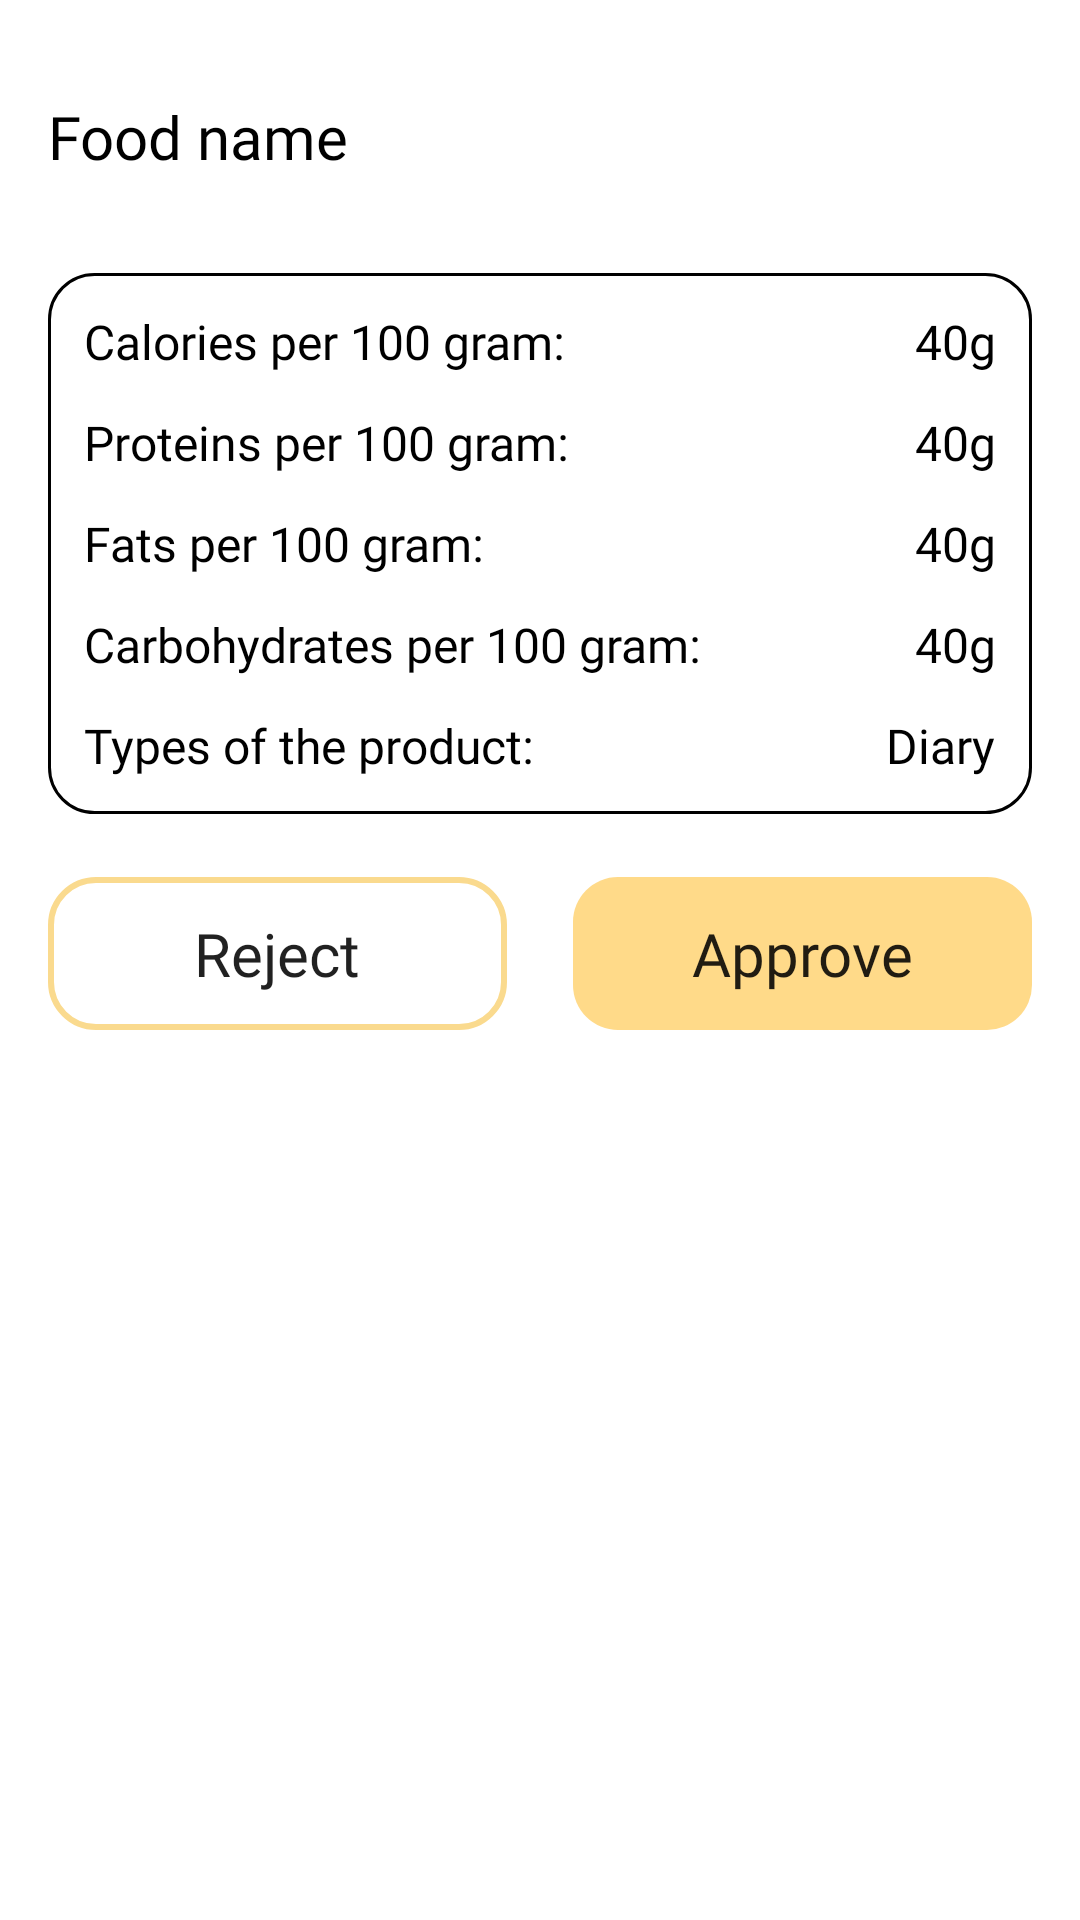

The Android layout XML behind this screen, and the referenced resources:
<!-- AndroidManifest.xml: application theme Theme.Mobile -->
<!-- res/layout/request_item.xml -->
<?xml version="1.0" encoding="utf-8"?>
<androidx.constraintlayout.widget.ConstraintLayout xmlns:android="http://schemas.android.com/apk/res/android"
    xmlns:app="http://schemas.android.com/apk/res-auto"
    android:layout_width="match_parent"
    android:layout_height="match_parent"
    android:paddingHorizontal="16dp">

    <TextView
        android:id="@+id/textView"
        android:layout_width="match_parent"
        android:layout_height="wrap_content"
        android:layout_marginTop="32dp"
        android:fontFamily="@font/sf_pro_text_regular"
        android:text="@string/food_name"
        android:textColor="#000000"
        android:textSize="20sp"
        app:layout_constraintEnd_toEndOf="parent"
        app:layout_constraintStart_toStartOf="parent"
        app:layout_constraintTop_toTopOf="parent" />

    <LinearLayout
        android:id="@+id/info"
        android:layout_width="match_parent"
        android:layout_height="wrap_content"
        android:layout_marginTop="32dp"
        android:background="@drawable/shape_outlined_dropdown_item"
        android:orientation="vertical"
        app:layout_constraintEnd_toEndOf="parent"
        app:layout_constraintStart_toStartOf="parent"
        app:layout_constraintTop_toBottomOf="@+id/textView">

        <LinearLayout
            android:layout_width="match_parent"
            android:layout_height="wrap_content"
            android:layout_marginTop="12dp"
            android:orientation="horizontal"
            android:paddingHorizontal="12dp">

            <TextView
                android:layout_width="0dp"
                android:layout_height="wrap_content"
                android:layout_weight="1"
                android:fontFamily="@font/sf_pro_text_regular"
                android:text="@string/calories_per_100_gram"
                android:textColor="#000000"
                android:textSize="16sp" />

            <TextView
                android:id="@+id/caloriesNumber"
                android:layout_width="wrap_content"
                android:layout_height="wrap_content"
                android:fontFamily="@font/sf_pro_text_regular"
                android:text="40g"
                android:textColor="#000000"
                android:textSize="16sp" />

        </LinearLayout>

        <LinearLayout
            android:layout_width="match_parent"
            android:layout_height="wrap_content"
            android:layout_marginTop="12dp"
            android:orientation="horizontal"
            android:paddingHorizontal="12dp">

            <TextView
                android:layout_width="0dp"
                android:layout_height="wrap_content"
                android:layout_weight="1"
                android:fontFamily="@font/sf_pro_text_regular"
                android:text="@string/proteins_per_100_gram"
                android:textColor="#000000"
                android:textSize="16sp" />

            <TextView
                android:id="@+id/proteinNumber"
                android:layout_width="wrap_content"
                android:layout_height="wrap_content"
                android:fontFamily="@font/sf_pro_text_regular"
                android:text="40g"
                android:textColor="#000000"
                android:textSize="16sp" />

        </LinearLayout>

        <LinearLayout
            android:layout_width="match_parent"
            android:layout_height="wrap_content"
            android:layout_marginTop="12dp"
            android:orientation="horizontal"
            android:paddingHorizontal="12dp">

            <TextView
                android:layout_width="0dp"
                android:layout_height="wrap_content"
                android:layout_weight="1"
                android:fontFamily="@font/sf_pro_text_regular"
                android:text="@string/fats_per_100_gram"
                android:textColor="#000000"
                android:textSize="16sp" />

            <TextView
                android:id="@+id/fatNumber"
                android:layout_width="wrap_content"
                android:layout_height="wrap_content"
                android:fontFamily="@font/sf_pro_text_regular"
                android:text="40g"
                android:textColor="#000000"
                android:textSize="16sp" />

        </LinearLayout>

        <LinearLayout
            android:layout_width="match_parent"
            android:layout_height="wrap_content"
            android:layout_marginTop="12dp"
            android:orientation="horizontal"
            android:paddingHorizontal="12dp">

            <TextView
                android:layout_width="0dp"
                android:layout_height="wrap_content"
                android:layout_weight="1"
                android:fontFamily="@font/sf_pro_text_regular"
                android:text="@string/carbohydrates_per_100_gram"
                android:textColor="#000000"
                android:textSize="16sp" />

            <TextView
                android:id="@+id/carbsNumber"
                android:layout_width="wrap_content"
                android:layout_height="wrap_content"
                android:fontFamily="@font/sf_pro_text_regular"
                android:text="40g"
                android:textColor="#000000"
                android:textSize="16sp" />

        </LinearLayout>

        <LinearLayout
            android:layout_width="match_parent"
            android:layout_height="wrap_content"
            android:layout_marginTop="12dp"
            android:layout_marginBottom="12dp"
            android:orientation="horizontal"
            android:paddingHorizontal="12dp">

            <TextView
                android:layout_width="0dp"
                android:layout_height="wrap_content"
                android:layout_weight="1"
                android:fontFamily="@font/sf_pro_text_regular"
                android:text="@string/types_of_the_product"
                android:textColor="#000000"
                android:textSize="16sp" />

            <TextView
                android:id="@+id/productType"
                android:layout_width="wrap_content"
                android:layout_height="wrap_content"
                android:fontFamily="@font/sf_pro_text_regular"
                android:text="Diary"
                android:textColor="#000000"
                android:textSize="16sp" />

        </LinearLayout>
    </LinearLayout>

    <LinearLayout
        android:layout_width="match_parent"
        android:layout_height="wrap_content"
        android:layout_marginTop="21dp"
        android:orientation="horizontal"
        app:layout_constraintEnd_toEndOf="parent"
        app:layout_constraintStart_toStartOf="parent"
        app:layout_constraintTop_toBottomOf="@+id/info">

        <androidx.appcompat.widget.AppCompatButton
            android:id="@+id/rejectButton"
            android:layout_width="0dp"
            android:layout_height="51dp"
            android:layout_marginStart="0dp"
            android:layout_marginEnd="11dp"
            android:layout_weight="1"
            android:background="@drawable/shape_yellow_outlined_item"
            android:fontFamily="@font/sf_pro_text_regular"
            android:text="@string/reject"
            android:textAllCaps="false"
            android:textSize="20sp" />

        <androidx.appcompat.widget.AppCompatButton
            android:id="@+id/approveButton"
            android:layout_width="0dp"
            android:layout_height="51dp"
            android:layout_marginStart="11dp"
            android:layout_marginEnd="0dp"
            android:layout_weight="1"
            android:background="@drawable/shape_yellow_card"
            android:elevation="0dp"
            android:fontFamily="@font/sf_pro_text_regular"
            android:stateListAnimator="@null"
            android:text="@string/approve"
            android:textAllCaps="false"
            android:textSize="20sp" />

    </LinearLayout>
</androidx.constraintlayout.widget.ConstraintLayout>
<!-- resources referenced by this layout -->
<resources>
  <!-- drawable shape_outlined_dropdown_item (drawable) -->
  <?xml version="1.0" encoding="utf-8"?>
  <shape xmlns:android="http://schemas.android.com/apk/res/android"
      android:shape="rectangle">
  
      <solid android:color="@android:color/transparent" />
  
      <corners android:radius="15dp" />
  
      <stroke
          android:width="1dp"
          android:color="#000000" />
  
  </shape>
  <!-- drawable shape_yellow_card (drawable) -->
  <?xml version="1.0" encoding="utf-8"?>
  <shape xmlns:android="http://schemas.android.com/apk/res/android"
      android:shape="rectangle">
  
      <solid android:color="#FFDA89" />
  
      <corners android:radius="15dp" />
  
  </shape>
  <!-- drawable shape_yellow_outlined_item (drawable) -->
  <?xml version="1.0" encoding="utf-8"?>
  <shape xmlns:android="http://schemas.android.com/apk/res/android"
      android:shape="rectangle">
  
      <solid android:color="@android:color/transparent" />
  
      <corners android:radius="15dp" />
  
      <stroke
          android:width="2dp"
          android:color="#FADA8E" />
  
  </shape>
  <string name="approve">Approve</string>
  <string name="calories_per_100_gram">Calories per 100 gram:</string>
  <string name="carbohydrates_per_100_gram">Carbohydrates per 100 gram:</string>
  <string name="fats_per_100_gram">Fats per 100 gram:</string>
  <string name="food_name">Food name</string>
  <string name="proteins_per_100_gram">Proteins per 100 gram:</string>
  <string name="reject">Reject</string>
  <string name="types_of_the_product">Types of the product:</string>
  <style name="Theme.Mobile" parent="Theme.MaterialComponents.DayNight.DarkActionBar">
          
          <item name="colorPrimary">@color/purple_500</item>
          <item name="colorPrimaryVariant">@color/purple_700</item>
          <item name="colorOnPrimary">@color/white</item>
          
          <item name="colorSecondary">@color/teal_200</item>
          <item name="colorSecondaryVariant">@color/teal_700</item>
          <item name="colorOnSecondary">@color/black</item>
          
          <item name="android:statusBarColor">?attr/colorPrimaryVariant</item>
          
      </style>
  <!-- not gathered from this repository: default colours our renderer supplied (Android Studio template values) -->
  <color name="purple_500">#FF6200EE</color>
  <color name="purple_700">#FF3700B3</color>
  <color name="teal_200">#FF03DAC5</color>
  <color name="teal_700">#FF018786</color>
  <color name="black">#FF000000</color>
  <color name="white">#FFFFFFFF</color>
</resources>
